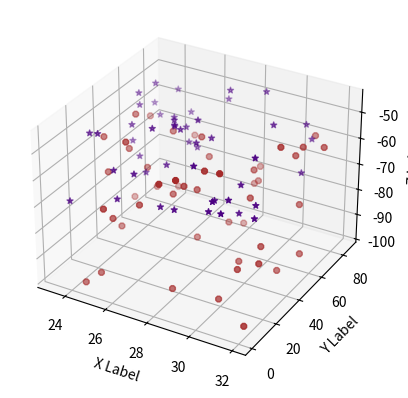

This figure's Python source:
import numpy as np
import matplotlib.pyplot as plt

np.random.seed(10000)

def randrange(n, vmin, vmax):
    return (vmax - vmin) * np.random.rand(n) + vmin

figura = plt.figure()
ax = figura.add_subplot(111, projection='3d')
n = 50
# wykres 1
# for c, m, zlow, zhigh in [('r', 'o', -60, -25), ('b', '^', -50, -5)]:
#     xs = randrange(n,23, 32)
#     ys = randrange(n, 0, 86)
#     zs = randrange(n, zlow, zhigh)
#     ax.scatter(xs, ys, zs, c=c, marker=m)

# wykres 2
# for c, m, zlow, zhigh in [('darkorange', 'p', -60, 25), ('springgreen', '1', -50, -5)]:
#     xs = randrange(n,23, 32)
#     ys = randrange(n, 0, 86)
#     zs = randrange(n, zlow, zhigh)
#     ax.scatter(xs, ys, zs, c=c, marker=m)

# wykres 3
# for c, m, zlow, zhigh in [('slategrey', 'X', -60, 25), ('darkblue', '$...$', -50, -5)]:
#     xs = randrange(n,23, 32)
#     ys = randrange(n, 0, 86)
#     zs = randrange(n, zlow, zhigh)
#     ax.scatter(xs, ys, zs, c=c, marker=m)

#  wykres 4
# for c, m, zlow, zhigh in [('gold', 'v', -98, -45), ('darkblue', '>', -70, -45)]:
#     xs = randrange(n,23, 32)
#     ys = randrange(n, 0, 86)
#     zs = randrange(n, zlow, zhigh)
#     ax.scatter(xs, ys, zs, c=c, marker=m)

# wykres 5
for c, m, zlow, zhigh in [('brown', '8', -98, -45), ('indigo', '*', -70, -45)]:
    xs = randrange(n, 23, 32)
    ys = randrange(n, 0, 86)
    zs = randrange(n, zlow, zhigh)
    ax.scatter(xs, ys, zs, c=c, marker=m)

ax.set_xlabel('X Label')
ax.set_ylabel('Y Label')
ax.set_zlabel('Z Label')

plt.show()
